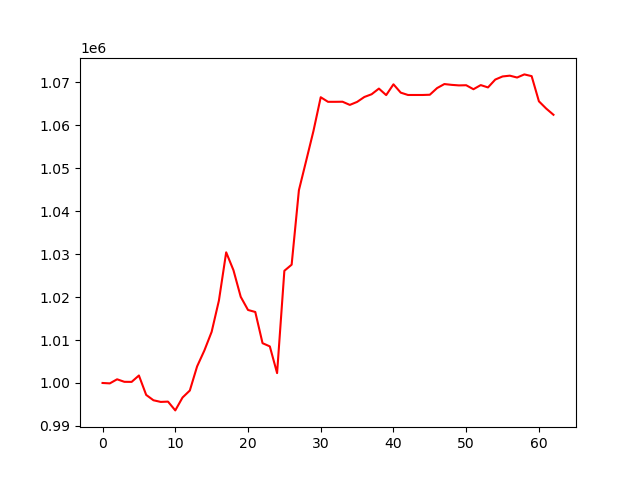

The file beside this chart, header and first rows:
, 0
0, 1000000
1, 999905
2, 1000858
3, 1000270
4, 1000254
5, 1001742
6, 997221
7, 995975
8, 995591
9, 995661
10, 993615
11, 996617
12, 998241
13, 1003852
14, 1007562
15, 1011900
16, 1019187
17, 1030417
18, 1026260
19, 1020055
20, 1016999
21, 1016532
22, 1009265
23, 1008518
24, 1002301
25, 1026118
26, 1027541
27, 1044882
28, 1051751
29, 1058671
30, 1066529
31, 1065463
32, 1065463
33, 1065483
34, 1064745
35, 1065441
36, 1066589
37, 1067229
38, 1068542
39, 1067026
40, 1069541
41, 1067599
42, 1067054
43, 1067054
44, 1067054
45, 1067110
46, 1068661
47, 1069598
48, 1069411
49, 1069285
50, 1069324
51, 1068394
52, 1069356
53, 1068813
54, 1070646
55, 1071367
56, 1071552
57, 1071119
58, 1071846
59, 1071442
... 3 more rows
